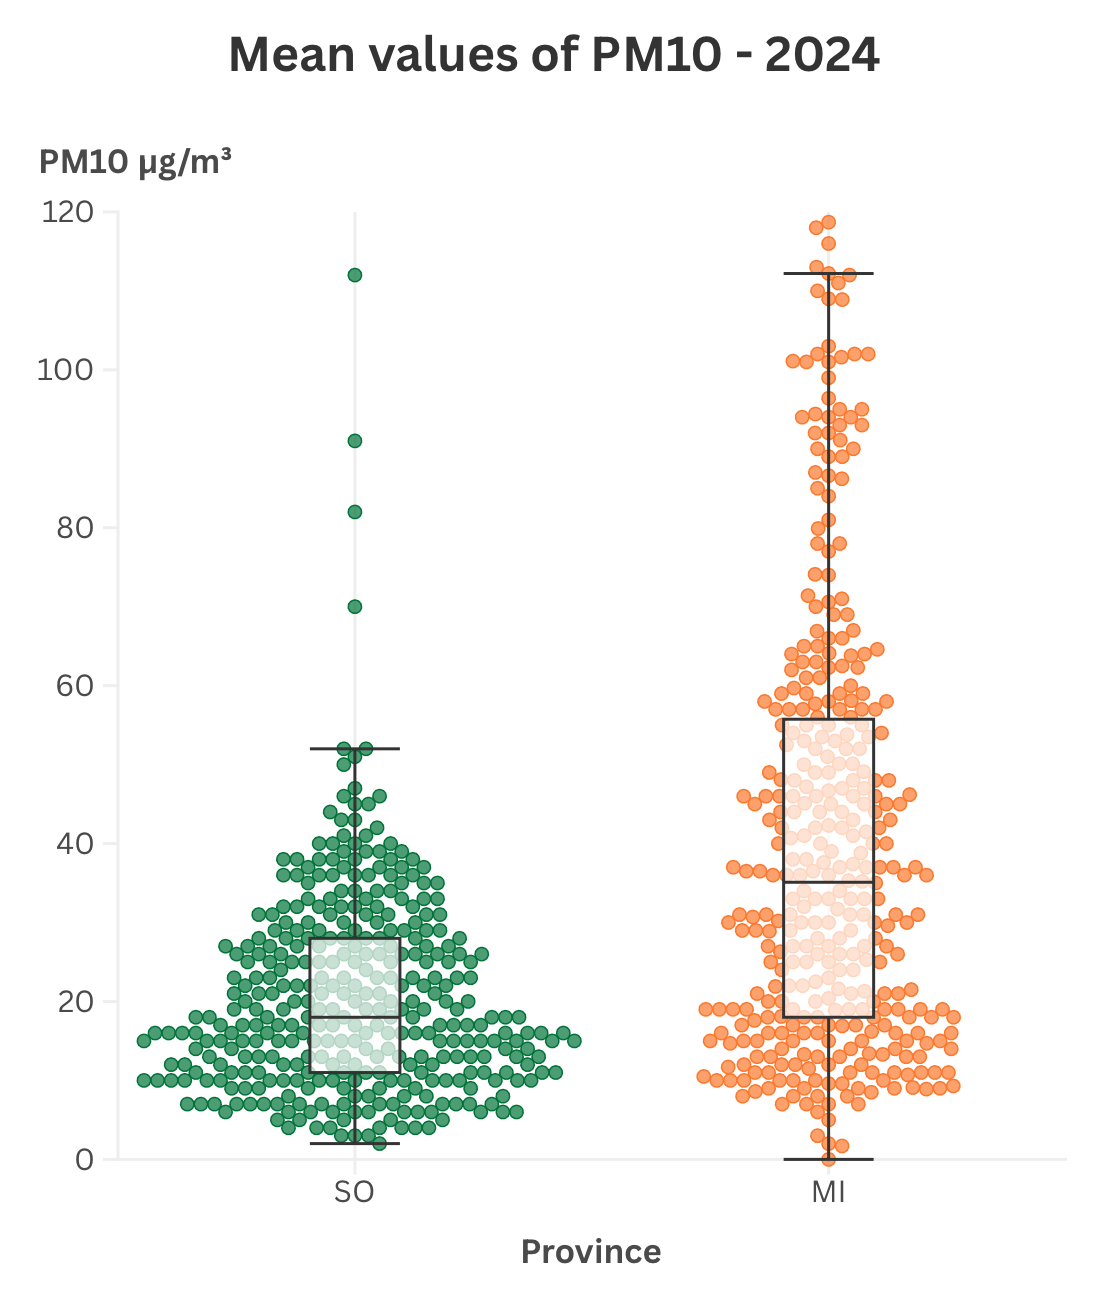

The data file committed next to this chart (first rows):
Province, PM10
SO, 15.0
SO, 15.0
SO, 8.0
SO, 16.0
MI, 33.0
MI, 30.0
MI, 46.7
MI, 33.0
SO, 20.0
SO, 27.0
SO, 22.0
SO, 12.0
MI, 27.0
MI, 26.0
MI, 28.0
MI, 30.0
SO, 26.0
SO, 17.0
SO, 25.0
SO, 28.0
MI, 28.0
MI, 31.7
MI, 34.0
MI, 33.0
SO, 23.0
SO, 14.0
SO, 24.0
MI, 34.0
MI, 42.3
MI, 42.0
MI, 42.0
SO, 18.0
SO, 28.0
SO, 26.0
SO, 36.0
SO, 29.0
MI, 23.0
MI, 31.0
MI, 25.0
MI, 26.0
MI, 17.0
MI, 12.0
SO, 11.0
SO, 28.0
SO, 6.0
SO, 32.0
MI, 16.0
MI, 16.9
MI, 20.4
MI, 18.0
MI, 13.0
MI, 16.0
SO, 26.0
SO, 3.0
SO, 28.0
SO, 10.0
MI, 15.0
MI, 18.9
MI, 19.0
MI, 17.0
... 660 more rows
